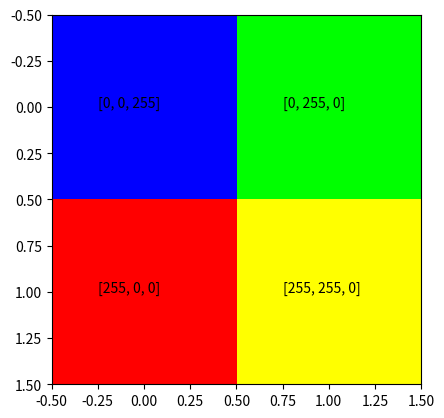

Recreate this plot in Python.
"""."""
import numpy as np
import matplotlib.pyplot as plt

# from typing import Tuple, Union  # , Any, NewType, TypeVar


color_1 = [255, 0, 0]      # red
color_2 = [0, 255, 0]      # green
color_3 = [0, 0, 255]      # blue
color_4 = [255, 255, 0]  # grey
color_list = [
    [
        color_3,  # blue
        color_2  # green
    ],
    [
        color_1,  # red
        color_4  # yellow
    ]
]
color_array = np.array(color_list)
print(color_array.shape)

plt.imshow(color_list)

start_row = 0
for row in color_list:
    start_col = -0.25
    for color in row:
        plt.text(start_col, start_row, str(color))
        start_col += 1
    start_row += 1

plt.savefig('foo.png')
plt.show()
